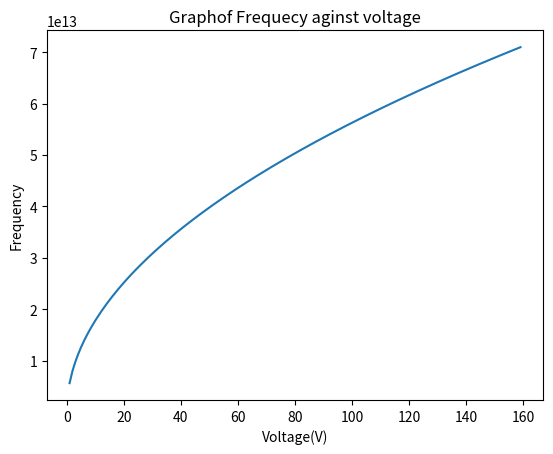

The script that saved this image:
import matplotlib.pyplot as plt
import math as mth

x_axis=[]
y_axis=[]
for i in range(1,160):
    x_axis.append(i)
    frequency=1/(2*mth.pi*mth.sqrt(5*(10**-9)*(1.6*10**-19)/i))
    y_axis.append(frequency)

plt.xlabel("Voltage(V)")
plt.ylabel("Frequency")
plt.title("Graphof Frequecy aginst voltage")
plt.plot(x_axis,y_axis)
plt.show()